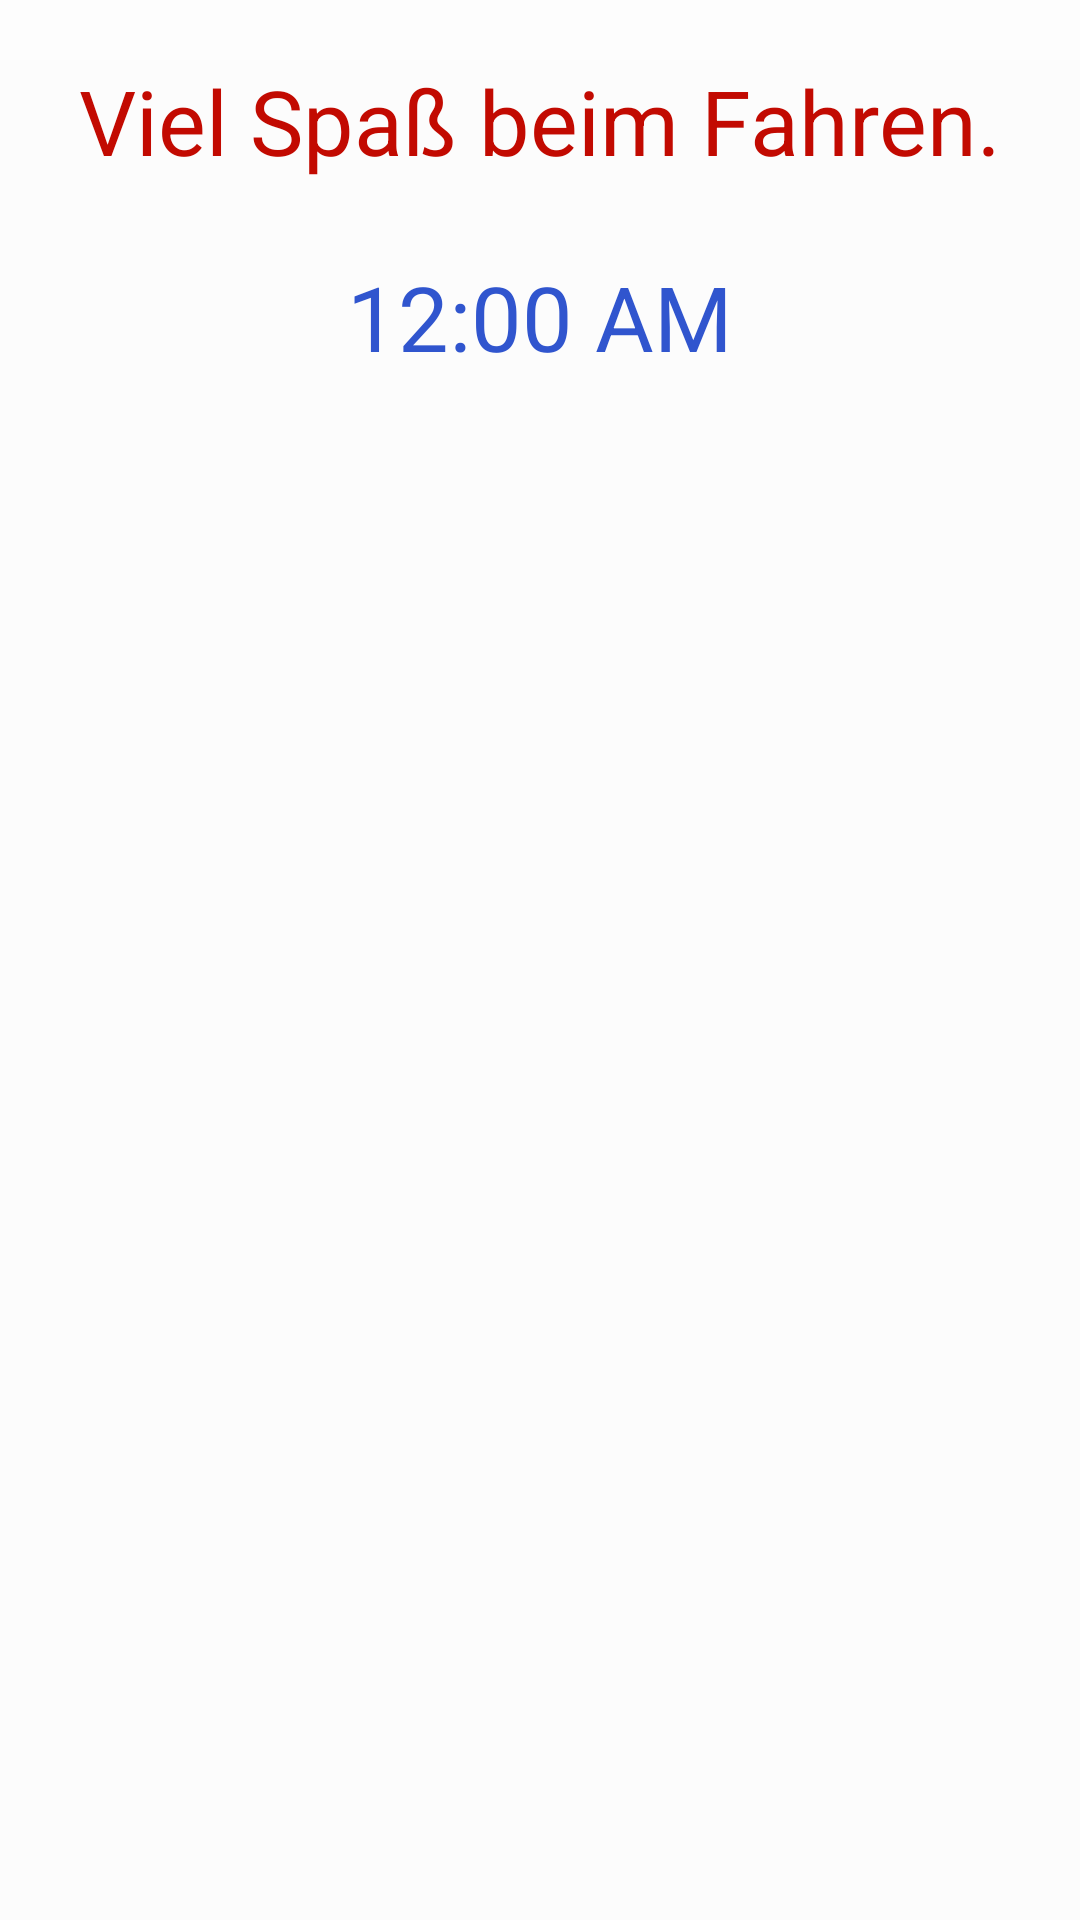

This screen was rendered from an Android layout file. Write that file and the resources it references.
<!-- AndroidManifest.xml: application theme AppTheme -->
<!-- res/layout/dialog_layout_drive.xml -->
<?xml version="1.0" encoding="utf-8"?>
<LinearLayout xmlns:android="http://schemas.android.com/apk/res/android"
    android:layout_width="400dp"
    android:layout_height="300dp"
    android:orientation="vertical"
    android:background="#8cffffff">

    <View
        android:layout_width="match_parent"
        android:layout_height="20dp"
        android:background="#8cffffff"/>


    <TextView
        android:layout_width="wrap_content"
        android:layout_height="wrap_content"
        android:textColor="#c20a01"
        android:textSize="30sp"
        android:text="Viel Spaß beim Fahren."
        android:layout_gravity="center_horizontal"
        android:id="@+id/textView2" />

    <DigitalClock
        android:id="@+id/digital_clock"
        android:layout_width="wrap_content"
        android:layout_height="wrap_content"
        android:layout_gravity="center_horizontal"
        android:layout_marginTop="25dp"
        android:textSize="30sp"
        android:textColor="#3055ce"/>


</LinearLayout>
<!-- resources referenced by this layout -->
<resources>
  <style name="AppTheme" parent="Theme.AppCompat.Light.DarkActionBar">
          
          <item name="colorPrimary">@color/colorPrimary</item>
          <item name="colorPrimaryDark">@color/colorPrimaryDark</item>
          <item name="colorAccent">@color/colorAccent</item>
          <item name="actionBarStyle">@style/MyActionBar</item>
          <item name="android:actionBarStyle">@style/MyActionBar</item>
      </style>
  <color name="colorPrimary">#000fe4</color>
  <color name="colorPrimaryDark">#303F9F</color>
  <color name="colorAccent">#ff4081</color>
  <style name="MyActionBar" parent="@style/Widget.AppCompat.Light.ActionBar.Solid.Inverse">
          <item name="android:background">@color/actionbar_color</item>
          <item name="android:windowActionBarOverlay">true</item>
  
          
          <item name="background">@color/actionbar_color</item>
          <item name="windowActionBarOverlay">true</item>
      </style>
  <color name="actionbar_color">@android:color/transparent</color>
</resources>
